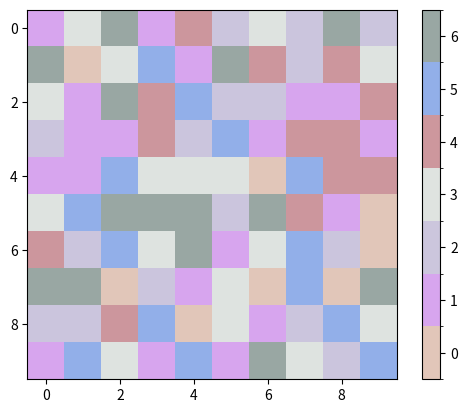

Generate this figure with matplotlib:
import numpy as np
import matplotlib.pyplot as plt
from matplotlib.colors import from_levels_and_colors

nvals = np.random.randint(2, 20)
data = np.random.randint(0, nvals,
						(10, 10))

colors = np.random.random((nvals, 3))
# Make the colors pastels...
colors = colors / 2.5 + 0.55

levels = np.arange(nvals + 1) - 0.5
cmap, norm = from_levels_and_colors(levels,
									colors)

fig, ax = plt.subplots()
im = ax.imshow(data,
			interpolation ='nearest',
			cmap = cmap,
			norm = norm)

fig.colorbar(im, ticks = np.arange(nvals))
plt.show()
